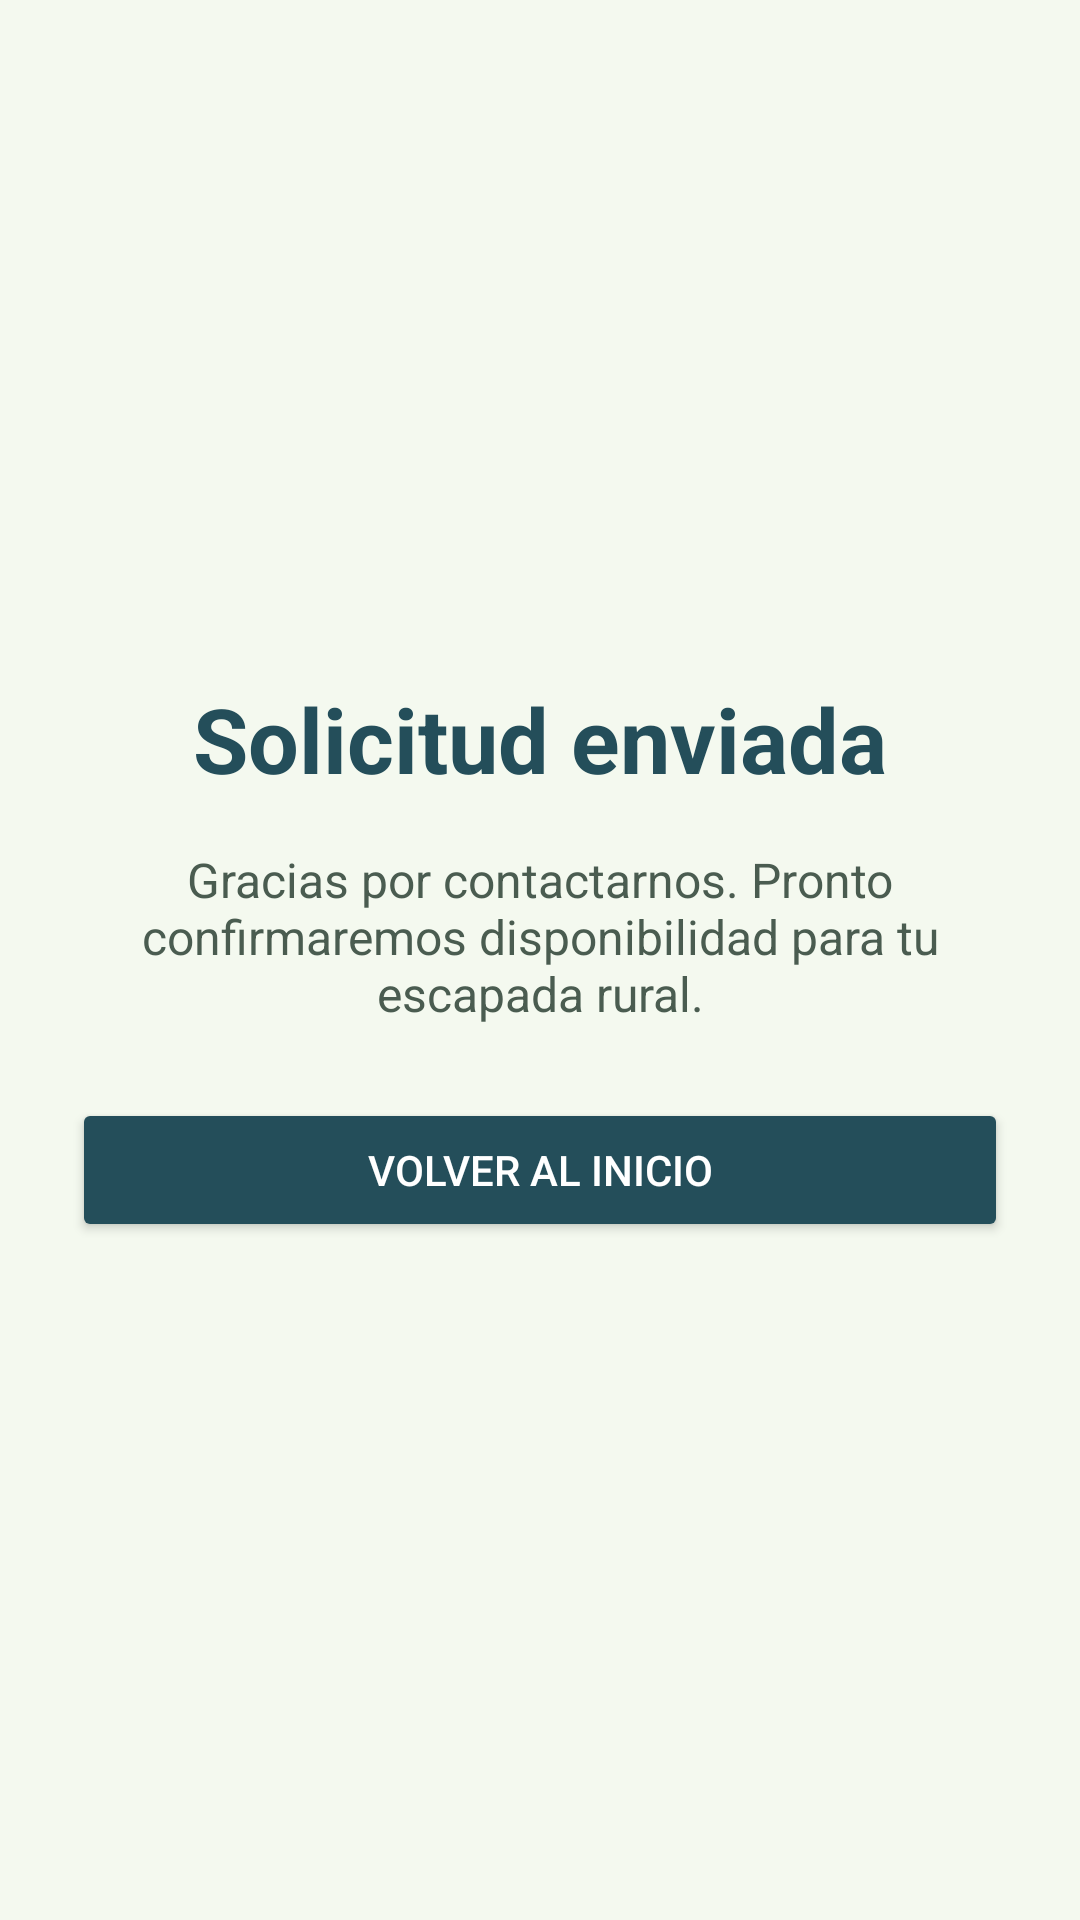

Layout XML and referenced resources for this Android screen:
<!-- AndroidManifest.xml: application theme Theme.DivinaProvidencia -->
<!-- res/layout/activity_confirmacion.xml -->
<?xml version="1.0" encoding="utf-8"?>
<LinearLayout xmlns:android="http://schemas.android.com/apk/res/android"
    android:layout_width="match_parent"
    android:layout_height="match_parent"
    android:background="#F4F9EF"
    android:gravity="center"
    android:orientation="vertical"
    android:padding="24dp">

    <TextView
        android:layout_width="match_parent"
        android:layout_height="wrap_content"
        android:text="Solicitud enviada"
        android:textSize="30sp"
        android:textStyle="bold"
        android:textColor="#244E5A"
        android:gravity="center" />

    <TextView
        android:layout_width="match_parent"
        android:layout_height="wrap_content"
        android:text="Gracias por contactarnos. Pronto confirmaremos disponibilidad para tu escapada rural."
        android:textSize="16sp"
        android:textColor="#4A5C50"
        android:gravity="center"
        android:layout_marginTop="16dp" />

    <Button
        android:id="@+id/btnVolverHomeConfirmacion"
        android:layout_width="match_parent"
        android:layout_height="wrap_content"
        android:text="Volver al inicio"
        android:textColor="#FFFFFF"
        android:backgroundTint="#244E5A"
        android:layout_marginTop="24dp" />

</LinearLayout>
<!-- resources referenced by this layout -->
<resources>
  <style name="Theme.DivinaProvidencia" parent="Base.Theme.DivinaProvidencia" />
  <style name="Base.Theme.DivinaProvidencia" parent="Theme.Material3.DayNight.NoActionBar">
          
          
      </style>
</resources>
